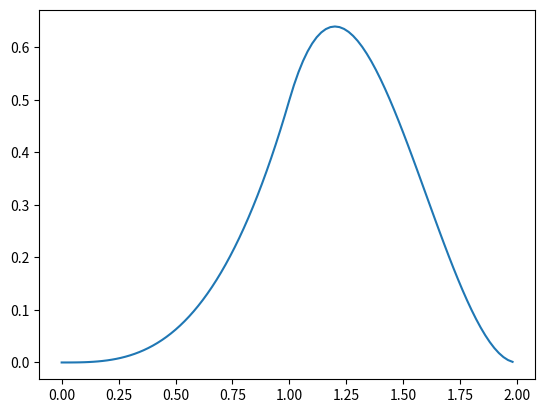

Here is the Python script that generated this plot:
import numpy as np
import matplotlib.pyplot as plt

def bspline_func(knots):
    n = len(knots) - 2
    div = knots[-1] - knots[0]
    ts = np.arange(knots[0],knots[-1],div / 100)
    Nt = []
    for t in ts:
        n_prime = n
        N1 = N_init(t, n, knots)
        N2 = []
#        print (t)
        while n_prime > 0:
#            print (N1)
            m = n + 1 - n_prime
            for i in range(n_prime):
                val = 0
                if knots[i + m] != knots[i]:
                    val = (t - knots[i]) / (knots[i + m] - knots[i]) * N1[i]
                if knots[i + m + 1] != knots[i + 1]:
                    val = val + (knots[i + m + 1] - t) / (knots[i + m + 1] - knots[i + 1]) * N1[i + 1]
                N2.append(val)
            N1.clear()
            N1 = N2.copy()
            N2.clear()
            n_prime = n_prime - 1
        Nt.append(N1[0])
    return ts, Nt

def N_init(t, n, knots):
    N = [0] * (n + 1)
    for i in range(n + 1):
        if knots[i] <= t and knots[i + 1] > t:
            N[i] = 1
    print (t, N)
    return N

# knot1 = [0,1,1,1,1,1,1,1]
# ts, Nt1 = bspline_func(knot1)
# knot2 = [0,0,1,1,1,1,1,1]
# ts, Nt2 = bspline_func(knot2)
# knot3 = [0,0,0,1,1,1,1,1]
# ts, Nt3 = bspline_func(knot3)
# knot4 = [0,0,0,0,1,1,1,1]
# ts, Nt4 = bspline_func(knot4)
# knot5 = [0,0,0,0,0,1,1,1]
# ts, Nt5 = bspline_func(knot5)
# knot6 = [0,0,0,0,0,0,1,1]
# ts, Nt6 = bspline_func(knot6)
# knot7 = [0,0,0,0,0,0,0,1]
# ts, Nt7 = bspline_func(knot7)
# plt.plot(ts,Nt1)
# plt.plot(ts,Nt2)
# plt.plot(ts,Nt3)
# plt.plot(ts,Nt4)
# plt.plot(ts,Nt5)
# plt.plot(ts,Nt6)
# plt.plot(ts,Nt7)

knot = [0,1,1,2,2]
ts, Nt = bspline_func(knot)
plt.plot(ts, Nt)

plt.show()
